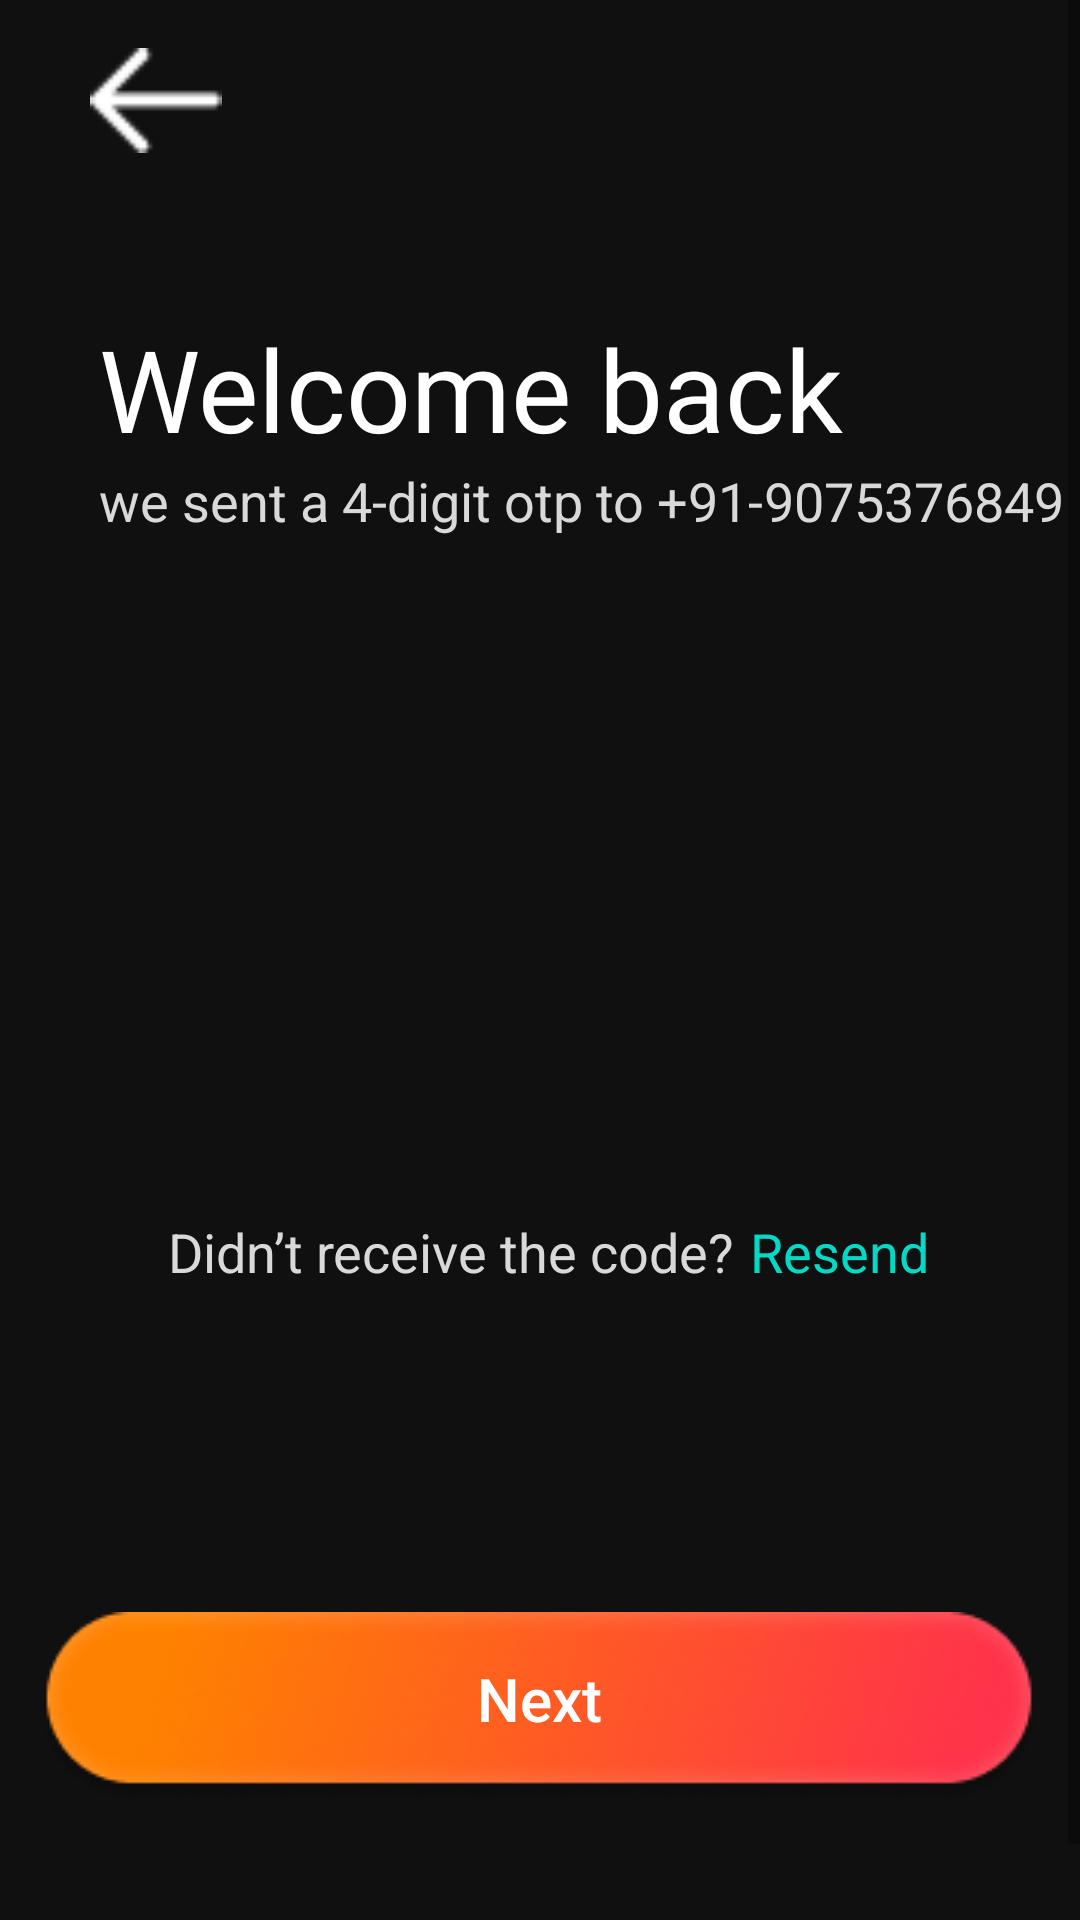

Reconstruct the res/layout file that produces this screen, plus the resources it refers to.
<!-- AndroidManifest.xml: application theme Theme.HoneyPop -->
<!-- res/layout/activity_otp.xml -->
<?xml version="1.0" encoding="utf-8"?>
<androidx.constraintlayout.widget.ConstraintLayout xmlns:android="http://schemas.android.com/apk/res/android"
    xmlns:app="http://schemas.android.com/apk/res-auto"
    xmlns:tools="http://schemas.android.com/tools"
    android:layout_width="match_parent"
    android:layout_height="match_parent"
    android:background="@color/zBlack"
    tools:context=".OTP">

    <ScrollView
        android:layout_width="match_parent"
        android:layout_height="match_parent"
        android:fillViewport="true"
        app:layout_constraintBottom_toBottomOf="parent"
        app:layout_constraintEnd_toEndOf="parent"
        app:layout_constraintHorizontal_bias="0.0"
        app:layout_constraintStart_toStartOf="parent"
        app:layout_constraintTop_toTopOf="parent"
        app:layout_constraintVertical_bias="1.0">

        <androidx.constraintlayout.widget.ConstraintLayout
            android:layout_width="match_parent"
            android:layout_height="match_parent">

            <ImageView
                android:id="@+id/back_arrow"
                android:layout_width="48dp"
                android:layout_height="35dp"
                android:layout_marginStart="28dp"
                android:layout_marginTop="16dp"
                android:src="@drawable/back_arrow"
                app:layout_constraintBottom_toTopOf="@+id/textView6"
                app:layout_constraintStart_toStartOf="parent"
                app:layout_constraintTop_toTopOf="parent"
                app:layout_constraintVertical_bias="0.0" />

            <TextView
                android:id="@+id/textView6"
                android:layout_width="wrap_content"
                android:layout_height="wrap_content"
                android:layout_marginTop="104dp"
                android:fontFamily="@font/poppins"
                android:gravity="start"
                android:text="Welcome back"
                android:textColor="@color/white"
                android:textSize="38sp"
                app:layout_constraintEnd_toEndOf="parent"
                app:layout_constraintHorizontal_bias="0.296"
                app:layout_constraintStart_toStartOf="parent"
                app:layout_constraintTop_toTopOf="parent" />

            <TextView
                android:id="@+id/textView7"
                android:layout_width="wrap_content"
                android:layout_height="wrap_content"
                android:text="we sent a 4-digit otp to +91-"
                android:textColor="@color/greyLight"
                android:textSize="18sp"
                app:layout_constraintEnd_toEndOf="@+id/textView6"
                app:layout_constraintHorizontal_bias="0.0"
                app:layout_constraintStart_toStartOf="@+id/textView6"
                app:layout_constraintTop_toBottomOf="@+id/textView6" />

            <TextView
                android:id="@+id/mobile_number"
                android:layout_width="wrap_content"
                android:layout_height="wrap_content"
                android:text="9075376849"
                android:textColor="@color/greyLight"
                android:textSize="18sp"
                app:layout_constraintEnd_toEndOf="parent"
                app:layout_constraintHorizontal_bias="0.0"
                app:layout_constraintStart_toEndOf="@+id/textView7"
                app:layout_constraintTop_toBottomOf="@+id/textView6" />

            <EditText
                android:id="@+id/otp1"
                android:layout_width="75dp"
                android:layout_height="75dp"
                android:layout_marginTop="50dp"
                android:layout_marginEnd="12dp"
                android:background="@drawable/white_box"
                android:gravity="center"
                android:hint=""
                android:inputType="number"
                android:maxLength="1"
                android:textColor="@color/zBlack"
                android:textSize="35sp"
                app:layout_constraintBottom_toTopOf="@+id/guideline"
                app:layout_constraintEnd_toStartOf="@+id/otp2"
                app:layout_constraintHorizontal_bias="1.0"
                app:layout_constraintStart_toStartOf="@+id/textView7"
                app:layout_constraintTop_toBottomOf="@+id/textView7"
                app:layout_constraintVertical_bias="0.0" />

            <EditText
                android:id="@+id/otp2"
                android:layout_width="75dp"
                android:layout_height="75dp"
                android:layout_marginTop="50dp"
                android:layout_marginEnd="12dp"
                android:background="@drawable/white_box"
                android:gravity="center"
                android:hint=""
                android:inputType="number"
                android:maxLength="1"
                android:textColor="@color/zBlack"
                android:textSize="35sp"
                app:layout_constraintBottom_toTopOf="@+id/guideline"
                app:layout_constraintEnd_toStartOf="@+id/otp3"
                app:layout_constraintHorizontal_bias="1.0"
                app:layout_constraintStart_toStartOf="@+id/textView7"
                app:layout_constraintTop_toBottomOf="@+id/textView7"
                app:layout_constraintVertical_bias="0.0" />

            <EditText
                android:id="@+id/otp3"
                android:layout_width="75dp"
                android:layout_height="75dp"
                android:layout_marginTop="50dp"
                android:layout_marginEnd="12dp"
                android:background="@drawable/white_box"
                android:gravity="center"
                android:hint=""
                android:inputType="number"
                android:maxLength="1"
                android:textColor="@color/zBlack"
                android:textSize="35sp"
                app:layout_constraintBottom_toTopOf="@+id/guideline"
                app:layout_constraintEnd_toStartOf="@+id/otp4"
                app:layout_constraintHorizontal_bias="1.0"
                app:layout_constraintStart_toStartOf="@+id/textView7"
                app:layout_constraintTop_toBottomOf="@+id/textView7"
                app:layout_constraintVertical_bias="0.0" />

            <EditText
                android:id="@+id/otp4"
                android:layout_width="75dp"
                android:layout_height="75dp"
                android:layout_marginTop="50dp"
                android:background="@drawable/white_box"
                android:gravity="center"
                android:hint=""
                android:inputType="number"
                android:maxLength="1"
                android:textColor="@color/zBlack"
                android:textSize="35sp"
                app:layout_constraintBottom_toTopOf="@+id/guideline"
                app:layout_constraintEnd_toEndOf="@+id/mobile_number"
                app:layout_constraintHorizontal_bias="1.0"
                app:layout_constraintStart_toStartOf="@+id/textView7"
                app:layout_constraintTop_toBottomOf="@+id/textView7"
                app:layout_constraintVertical_bias="0.0" />

            <TextView
                android:id="@+id/textView9"
                android:layout_width="wrap_content"
                android:layout_height="wrap_content"
                android:layout_marginStart="56dp"
                android:layout_marginTop="4dp"
                android:text="Didn’t receive the code?"
                android:textColor="@color/greyLight"
                android:textSize="18sp"
                app:layout_constraintStart_toStartOf="parent"
                app:layout_constraintTop_toTopOf="@+id/guideline" />

            <TextView
                android:id="@+id/resend"
                android:layout_width="wrap_content"
                android:layout_height="wrap_content"
                android:layout_marginStart="5dp"
                android:layout_marginTop="4dp"
                android:text="Resend"
                android:textColor="@color/teal_200"
                android:textSize="18sp"
                app:layout_constraintEnd_toEndOf="parent"
                app:layout_constraintHorizontal_bias="0.0"
                app:layout_constraintStart_toEndOf="@+id/textView9"
                app:layout_constraintTop_toTopOf="@+id/guideline" />

            <androidx.constraintlayout.widget.Guideline
                android:id="@+id/guideline"
                android:layout_width="wrap_content"
                android:layout_height="wrap_content"
                android:orientation="horizontal"
                app:layout_constraintGuide_begin="401dp" />


            <androidx.appcompat.widget.AppCompatButton
                android:id="@+id/next_btn"
                android:layout_width="wrap_content"
                android:layout_height="wrap_content"
                android:layout_marginTop="108dp"
                android:layout_marginBottom="64dp"
                android:background="@drawable/button"
                android:gravity="center"
                android:paddingBottom="7dp"
                android:text="Next"
                android:textAllCaps="false"
                android:textColor="@color/white"
                android:textSize="20sp"
                app:layout_constraintBottom_toBottomOf="parent"
                app:layout_constraintEnd_toEndOf="parent"
                app:layout_constraintHorizontal_bias="0.493"
                app:layout_constraintStart_toStartOf="parent"
                app:layout_constraintTop_toBottomOf="@+id/textView9" />

        </androidx.constraintlayout.widget.ConstraintLayout>
    </ScrollView>


</androidx.constraintlayout.widget.ConstraintLayout>
<!-- resources referenced by this layout -->
<resources>
  <color name="greyLight">#d9d9d9</color>
  <color name="teal_200">#FF03DAC5</color>
  <color name="white">#FFFFFFFF</color>
  <color name="zBlack">#101010</color>
  <!-- drawable back_arrow: png bitmap (drawable, 264 bytes) -->
  <!-- drawable button: png bitmap (drawable, 18325 bytes) -->
  <style name="Theme.HoneyPop" parent="Theme.MaterialComponents.DayNight.NoActionBar">
          
          <item name="colorPrimary">@color/purple_500</item>
          <item name="colorPrimaryVariant">@color/purple_700</item>
          <item name="colorOnPrimary">@color/white</item>
          
          <item name="colorSecondary">@color/teal_200</item>
          <item name="colorSecondaryVariant">@color/teal_700</item>
          <item name="colorOnSecondary">@color/black</item>
          
          <item name="android:statusBarColor">@color/zBlack</item>
          
      </style>
  <color name="purple_500">#FF6200EE</color>
  <color name="purple_700">#FF3700B3</color>
  <color name="teal_700">#FF018786</color>
  <color name="black">#FF000000</color>
</resources>
